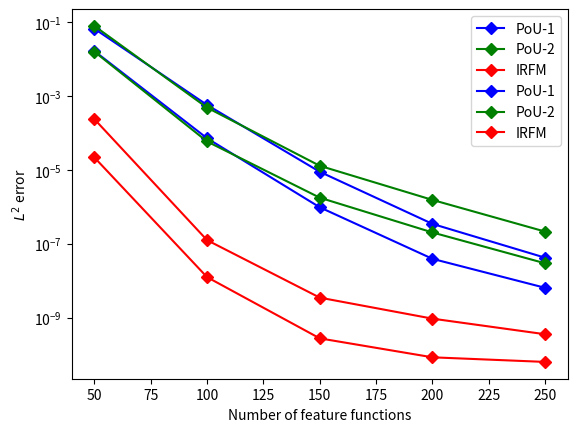

Here is the Python script that generated this plot:
import matplotlib.pyplot as plt
# 使用 macOS 中的中文字体
# plt.rcParams['font.family'] = 'AppleGothic'

# 准备数据
x = [50, 100, 150, 200, 250]
y1 = [6.6e-2, 5.7e-4, 8.89e-6, 3.46e-7, 4.21e-8]
y2 = [7.82e-2, 4.83e-4, 1.29e-5, 1.54e-6, 2.14e-7]
y3 = [2.37e-4, 1.26e-7, 3.51e-9, 9.48e-10, 3.59e-10]

# 绘制三条折线，分别使用不同颜色和菱形标记
plt.plot(x, y1, marker='D', color='blue', label=r'PoU-1')
plt.plot(x, y2, marker='D', color='green', label=r'PoU-2')
plt.plot(x, y3, marker='D', color='red', label=r'IRFM')

# 设置横坐标为对数刻度
plt.yscale('log', base=10)

# 添加标签和标题
plt.xlabel('Number of feature functions')
plt.ylabel(r'$L^\infty$ error')
# plt.title('Multiple Lines with Diamond Markers and Different Colors (Logarithmic X Axis)')

# 显示图例
plt.legend()

plt.show()

y1 = [1.64e-2, 7.17e-5, 9.73e-7, 3.93e-8, 6.46e-9]
y2 = [1.58e-2, 5.87e-5, 1.77e-6, 2.03e-7, 2.97e-8]
y3 = [2.18e-5, 1.26e-8, 2.78e-10, 8.54e-11, 6.41e-11]

# 绘制三条折线，分别使用不同颜色和菱形标记
plt.plot(x, y1, marker='D', color='blue', label=r'PoU-1')
plt.plot(x, y2, marker='D', color='green', label=r'PoU-2')
plt.plot(x, y3, marker='D', color='red', label=r'IRFM')

# 设置横坐标为对数刻度
plt.yscale('log', base=10)

# 添加标签和标题
plt.xlabel('Number of feature functions')
plt.ylabel(r'$L^2$ error')

# 显示图例
plt.legend()

# 显示图表
plt.show()
